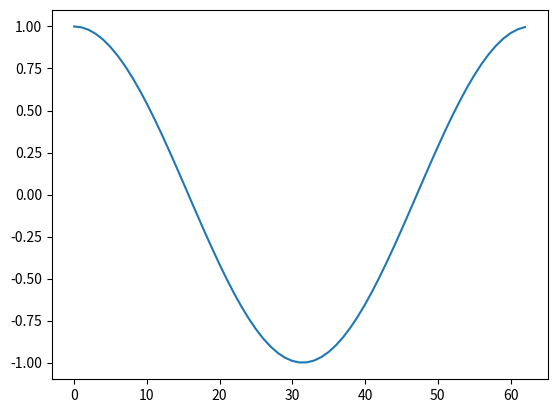

Generate this figure with matplotlib:
import numpy as np
from matplotlib import pyplot as plt

phi = 0
fs = 10
N = 10
t = np.arange(0, 1/fs*N*np.pi*2, 1/fs)
x = np.exp(1j*t).real
plt.plot(x)
plt.show()